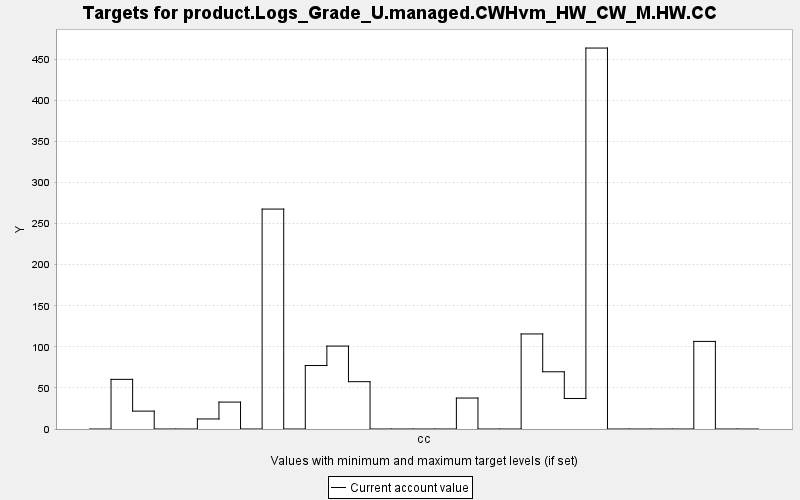

The file beside this chart, header and first rows:
TARGET, PERIOD, YEAR, PERIODWIDTH, MINIMUM, MAXIMUM, MINWEIGHT, MAXWEIGHT, CURRENT, SUMMARY
product.Logs_Grade_U.managed.CWHvm_HW_CW…, 0, 0, 10.0, 0.0, 10000, 1.0, 1.0, 0.0, 0.0
product.Logs_Grade_U.managed.CWHvm_HW_CW…, 1, 10, 10.0, 0.0, 10000, 1.0, 1.0, 60.42, 0.0
product.Logs_Grade_U.managed.CWHvm_HW_CW…, 2, 20, 10.0, 0.0, 10000, 1.0, 1.0, 21.77, 0.0
product.Logs_Grade_U.managed.CWHvm_HW_CW…, 3, 30, 10.0, 0.0, 10000, 1.0, 1.0, 0.0, 0.0
product.Logs_Grade_U.managed.CWHvm_HW_CW…, 4, 40, 10.0, 0.0, 10000, 1.0, 1.0, 0.0, 0.0
product.Logs_Grade_U.managed.CWHvm_HW_CW…, 5, 50, 10.0, 0.0, 10000, 1.0, 1.0, 12.22, 0.0
product.Logs_Grade_U.managed.CWHvm_HW_CW…, 6, 60, 10.0, 0.0, 10000, 1.0, 1.0, 32.75, 0.0
product.Logs_Grade_U.managed.CWHvm_HW_CW…, 7, 70, 10.0, 0.0, 10000, 1.0, 1.0, 0.0, 0.0
product.Logs_Grade_U.managed.CWHvm_HW_CW…, 8, 80, 10.0, 0.0, 10000, 1.0, 1.0, 267.6, 0.0
product.Logs_Grade_U.managed.CWHvm_HW_CW…, 9, 90, 10.0, 0.0, 10000, 1.0, 1.0, 0.0, 0.0
product.Logs_Grade_U.managed.CWHvm_HW_CW…, 10, 100, 10.0, 0.0, 10000, 1.0, 1.0, 77.26, 0.0
product.Logs_Grade_U.managed.CWHvm_HW_CW…, 11, 110, 10.0, 0.0, 10000, 1.0, 1.0, 100.9, 0.0
product.Logs_Grade_U.managed.CWHvm_HW_CW…, 12, 120, 10.0, 0.0, 10000, 1.0, 1.0, 57.58, 0.0
product.Logs_Grade_U.managed.CWHvm_HW_CW…, 13, 130, 10.0, 0.0, 10000, 1.0, 1.0, 0.0, 0.0
product.Logs_Grade_U.managed.CWHvm_HW_CW…, 14, 140, 10.0, 0.0, 10000, 1.0, 1.0, 0.0, 0.0
product.Logs_Grade_U.managed.CWHvm_HW_CW…, 15, 150, 10.0, 0.0, 10000, 1.0, 1.0, 0.0, 0.0
product.Logs_Grade_U.managed.CWHvm_HW_CW…, 16, 160, 10.0, 0.0, 10000, 1.0, 1.0, 0.0, 0.0
product.Logs_Grade_U.managed.CWHvm_HW_CW…, 17, 170, 10.0, 0.0, 10000, 1.0, 1.0, 37.68, 0.0
product.Logs_Grade_U.managed.CWHvm_HW_CW…, 18, 180, 10.0, 0.0, 10000, 1.0, 1.0, 0.0, 0.0
product.Logs_Grade_U.managed.CWHvm_HW_CW…, 19, 190, 10.0, 0.0, 10000, 1.0, 1.0, 0.0, 0.0
product.Logs_Grade_U.managed.CWHvm_HW_CW…, 20, 200, 10.0, 0.0, 10000, 1.0, 1.0, 115.7, 0.0
product.Logs_Grade_U.managed.CWHvm_HW_CW…, 21, 210, 10.0, 0.0, 10000, 1.0, 1.0, 69.65, 0.0
product.Logs_Grade_U.managed.CWHvm_HW_CW…, 22, 220, 10.0, 0.0, 10000, 1.0, 1.0, 37.14, 0.0
product.Logs_Grade_U.managed.CWHvm_HW_CW…, 23, 230, 10.0, 0.0, 10000, 1.0, 1.0, 463.6, 0.0
product.Logs_Grade_U.managed.CWHvm_HW_CW…, 24, 240, 10.0, 0.0, 10000, 1.0, 1.0, 0.0, 0.0
product.Logs_Grade_U.managed.CWHvm_HW_CW…, 25, 250, 10.0, 0.0, 10000, 1.0, 1.0, 0.0, 0.0
product.Logs_Grade_U.managed.CWHvm_HW_CW…, 26, 260, 10.0, 0.0, 10000, 1.0, 1.0, 0.0, 0.0
product.Logs_Grade_U.managed.CWHvm_HW_CW…, 27, 270, 10.0, 0.0, 10000, 1.0, 1.0, 0.0, 0.0
product.Logs_Grade_U.managed.CWHvm_HW_CW…, 28, 280, 10.0, 0.0, 10000, 1.0, 1.0, 106.6, 0.0
product.Logs_Grade_U.managed.CWHvm_HW_CW…, 29, 290, 10.0, 0.0, 10000, 1.0, 1.0, 0.0, 0.0
product.Logs_Grade_U.managed.CWHvm_HW_CW…, 30, 300, 10.0, 0.0, 10000, 1.0, 1.0, 0.0, 0.0
